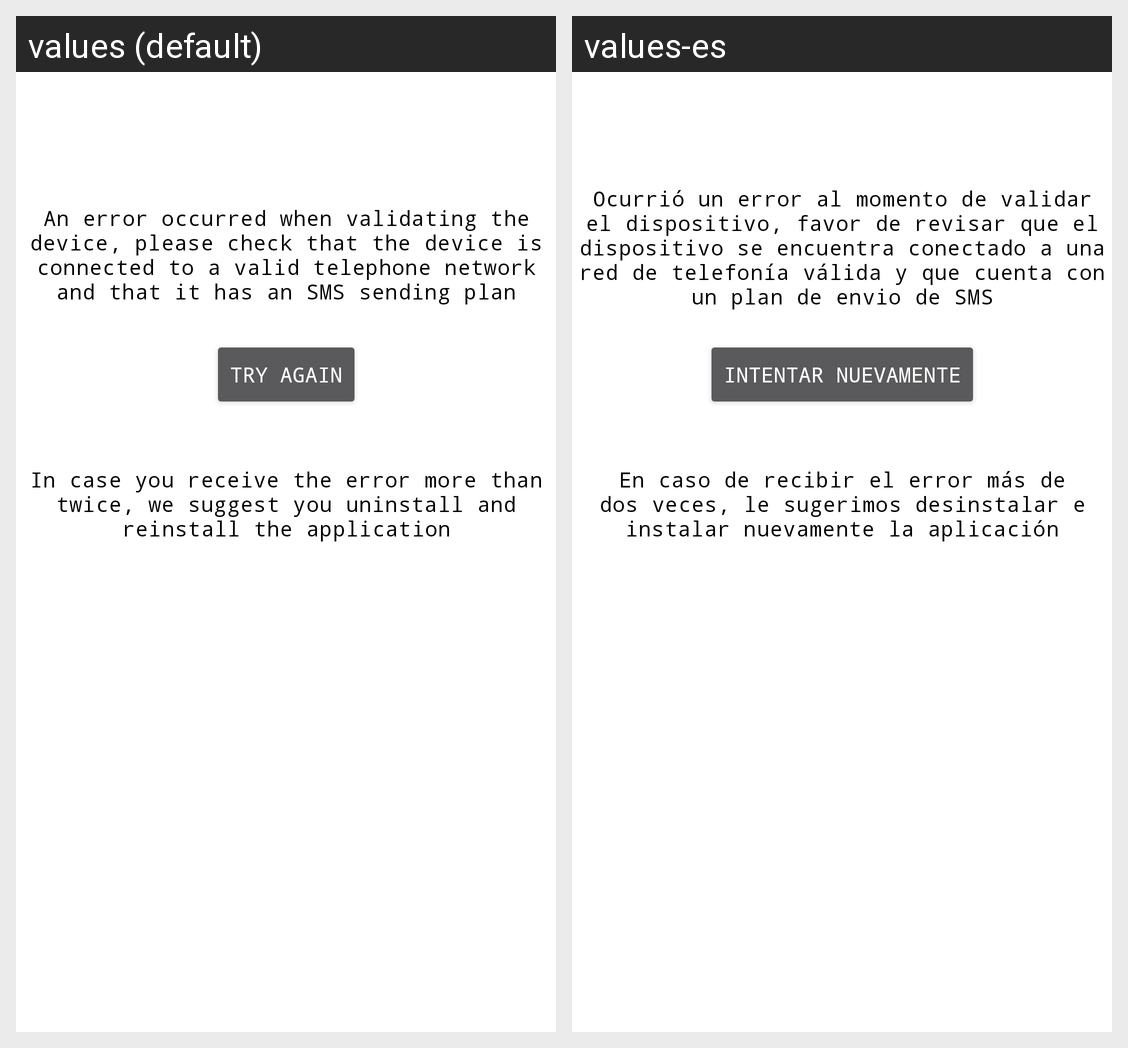

Here is an Android app screen in its default locale and in the app's own translations. Write out the translated-string differences for the strings that appear on this screen.
Android screen res/layout/activity_activate_device_error.xml rendered under 2 locales, left to right: values (default), values-es. Device: Nexus 5 (rendered at 1080×1920; each locale shown at half size, 540×960, under a caption strip naming it); theme AppTheme.
Strings drawn on this screen, with the default value and each locale's value (text and hints the layout hard-codes, and strings that could not be matched under every locale, appear in the picture but are not listed):

label_activate_device_error_message
  values: An error occurred when validating the device, please check that the device is connected to a valid telephone network and that it has an SMS sending plan
  values-es: Ocurrió un error al momento de validar el dispositivo, favor de revisar que el dispositivo se encuentra conectado a una red de telefonía válida y que cuenta con un plan de envio de SMS

label_try_again
  values: Try again
  values-es: Intentar nuevamente

label_activate_device_error_message_suggest
  values: In case you receive the error more than twice, we suggest you uninstall and reinstall the application
  values-es: En caso de recibir el error más de dos veces, le sugerimos desinstalar e instalar nuevamente la aplicación
